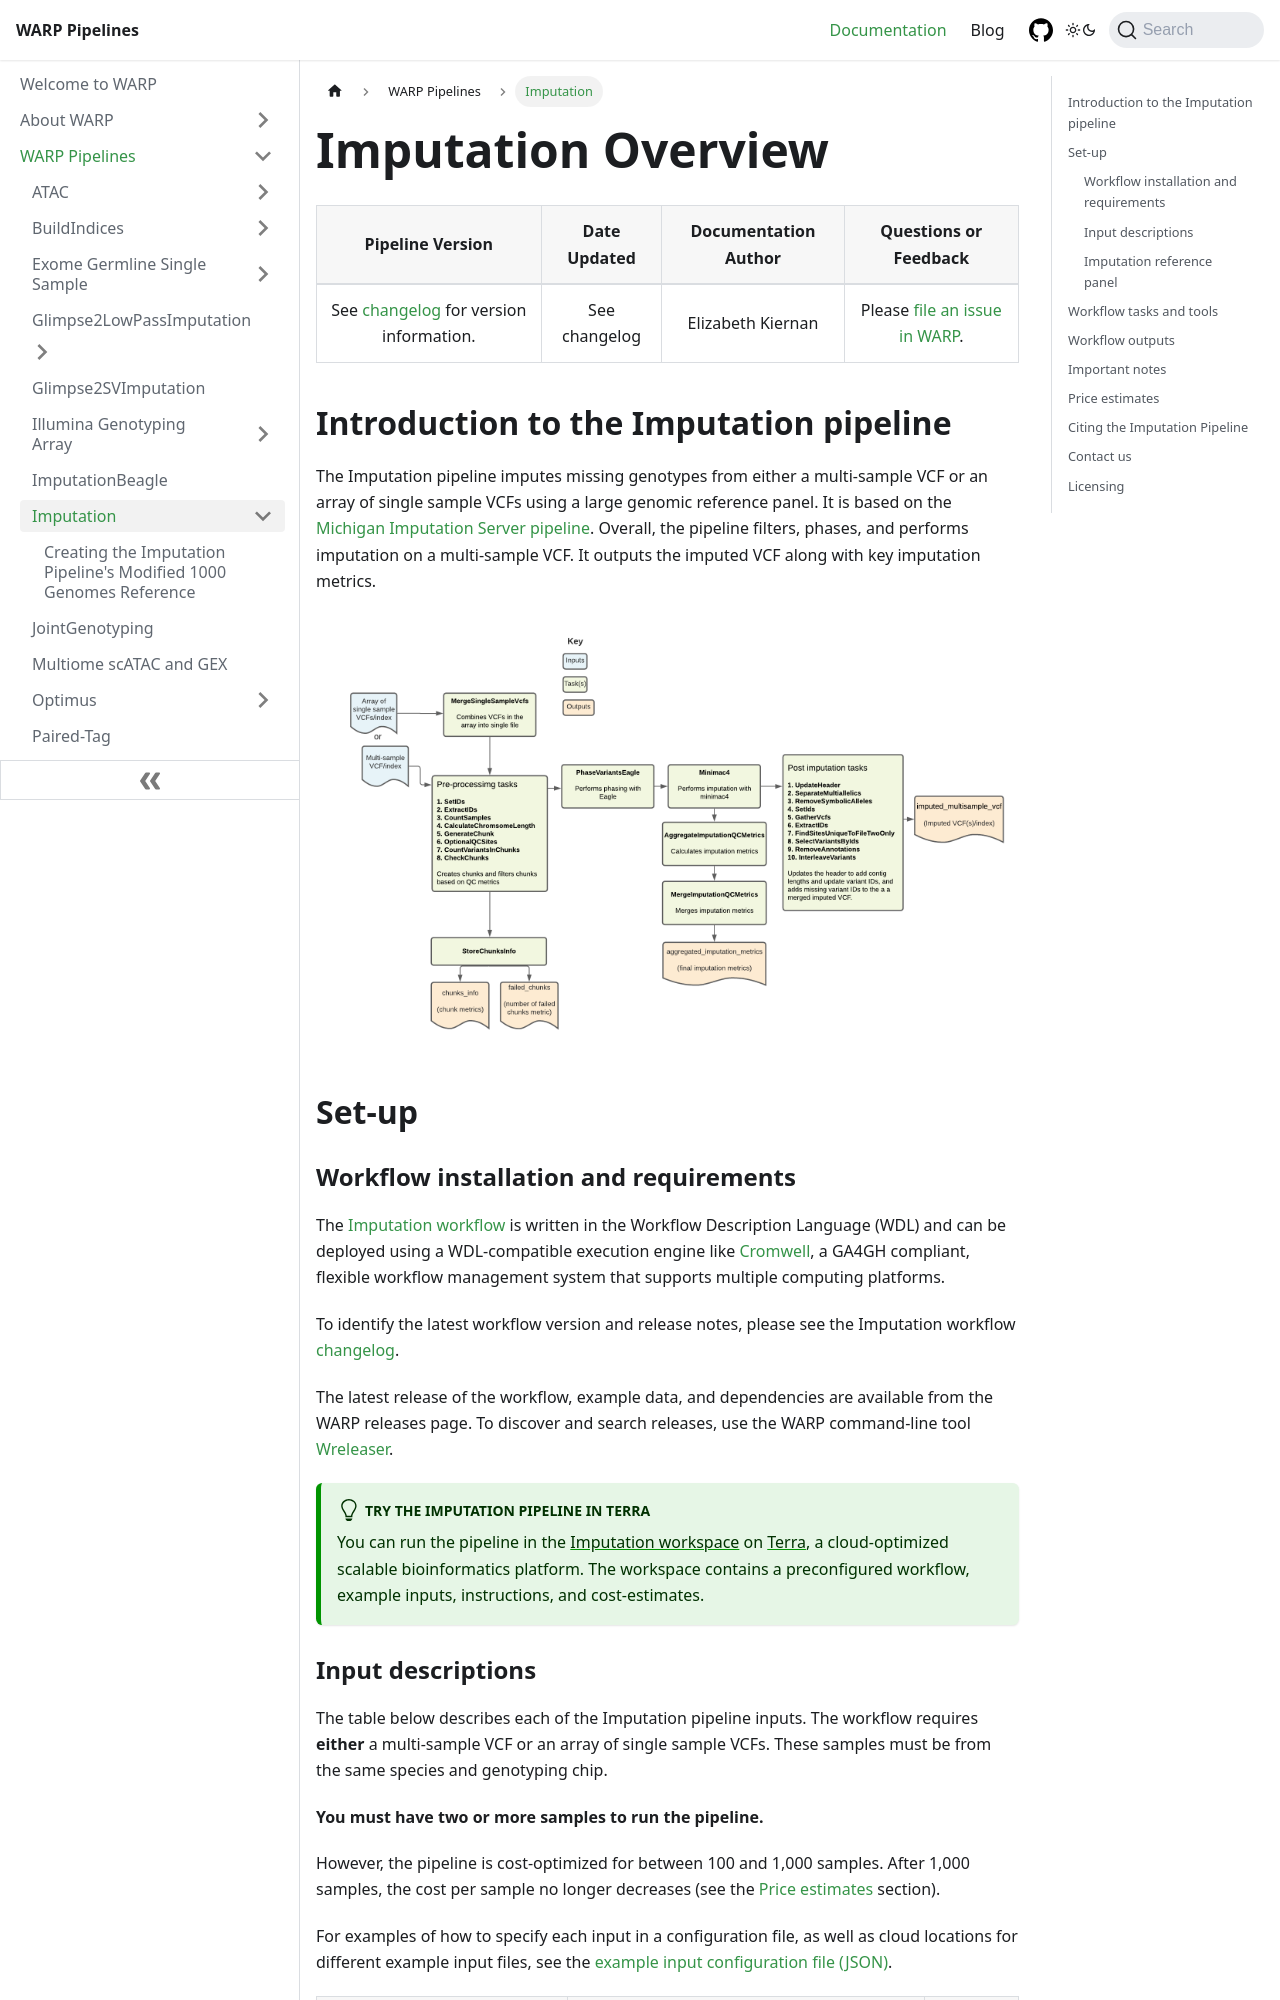

repository: shengqh/warp · page: docs/Pipelines/Imputation_Pipeline/README.html · generator: docusaurus

---
sidebar_position: 1
slug: /Pipelines/Imputation_Pipeline/README
---
 
# Imputation Overview
 
| Pipeline Version | Date Updated | Documentation Author | Questions or Feedback |
| :----: | :---: | :----: | :--------------: |
| See [changelog](https://github.com/broadinstitute/warp/blob/develop/pipelines/wdl/arrays/imputation/Imputation.changelog.md) for version information. | See changelog | Elizabeth Kiernan | Please [file an issue in WARP](https://github.com/broadinstitute/warp/issues).  |
 
## Introduction to the Imputation pipeline
The Imputation pipeline imputes missing genotypes from either a multi-sample VCF or an array of single sample VCFs using a large genomic reference panel. It is based on the [Michigan Imputation Server pipeline](https://imputationserver.readthedocs.io/en/latest/pipeline/). Overall, the pipeline filters, phases, and performs imputation on a multi-sample VCF. It outputs the imputed VCF along with key imputation metrics.
 
![](imputation.png)
## Set-up
 
### Workflow installation and requirements
 
The [Imputation workflow](https://github.com/broadinstitute/warp/blob/develop/pipelines/wdl/arrays/imputation/Imputation.wdl) is written in the Workflow Description Language (WDL) and can be deployed using a WDL-compatible execution engine like  [Cromwell](https://github.com/broadinstitute/cromwell), a GA4GH compliant, flexible workflow management system that supports multiple computing platforms.
 
To identify the latest workflow version and release notes, please see the Imputation workflow [changelog](https://github.com/broadinstitute/warp/blob/develop/pipelines/wdl/arrays/imputation/Imputation.changelog.md). 
 
The latest release of the workflow, example data, and dependencies are available from the WARP releases page. To discover and search releases, use the WARP command-line tool [Wreleaser](https://github.com/broadinstitute/warp/tree/develop/wreleaser).

:::tip Try the Imputation pipeline in Terra
You can run the pipeline in the [Imputation workspace](https://app.terra.bio/#workspaces/warp-pipelines/Imputation) on [Terra](https://app.terra.bio), a cloud-optimized scalable bioinformatics platform. The workspace contains a preconfigured workflow, example inputs, instructions, and cost-estimates. 
:::
